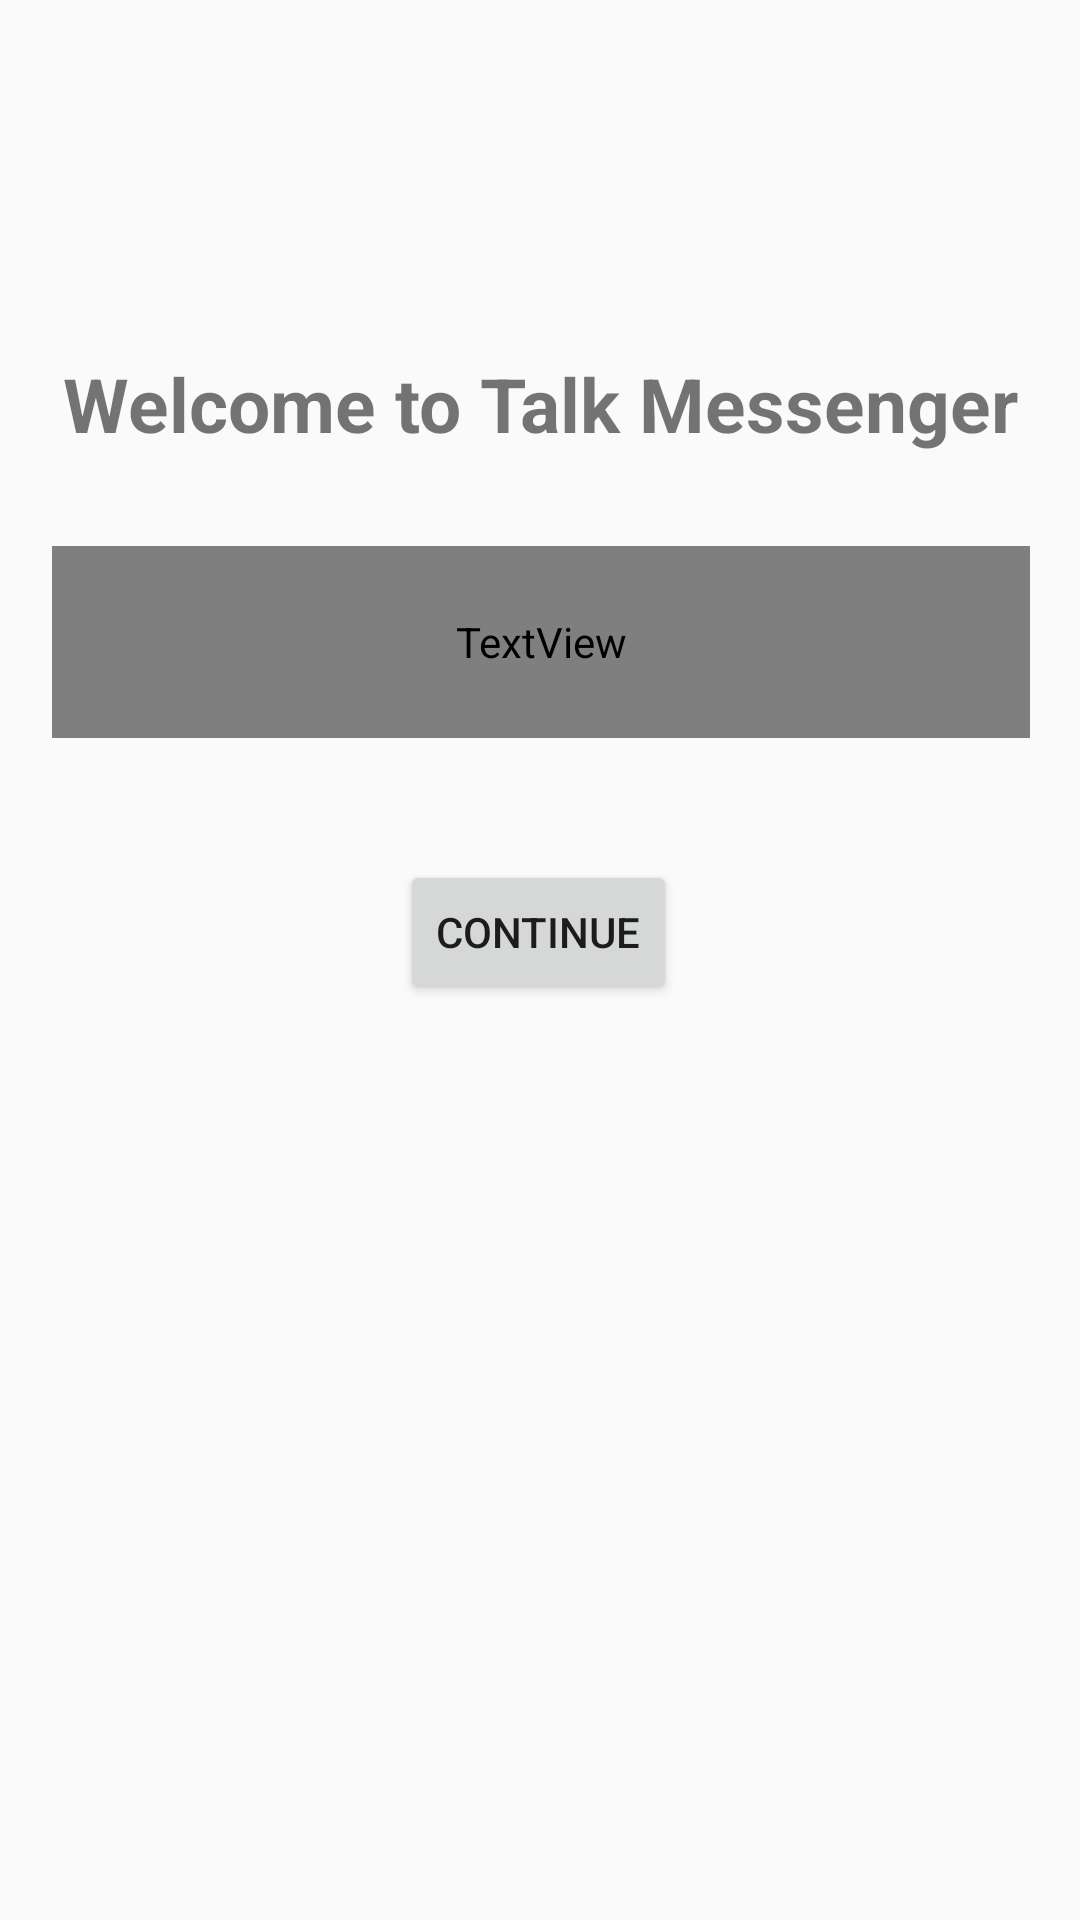

Reconstruct the res/layout file that produces this screen, plus the resources it refers to.
<!-- AndroidManifest.xml: application theme Theme.TalkMessagingApp -->
<!-- res/layout/activity_main.xml -->
<androidx.constraintlayout.widget.ConstraintLayout xmlns:android="http://schemas.android.com/apk/res/android"
    xmlns:app="http://schemas.android.com/apk/res-auto"
    xmlns:tools="http://schemas.android.com/tools"
    android:layout_width="match_parent"
    android:layout_height="match_parent"
    tools:context=".MainActivity">

    <TextView
        android:id="@+id/textView"
        android:layout_width="326dp"
        android:layout_height="64dp"
        android:gravity="center"
        android:text="Welcome to Talk Messenger"
        android:textSize="25dp"
        android:textStyle="bold"
        app:layout_constraintBottom_toBottomOf="parent"
        app:layout_constraintLeft_toLeftOf="parent"
        app:layout_constraintRight_toRightOf="parent"
        app:layout_constraintTop_toTopOf="parent"
        app:layout_constraintVertical_bias="0.178" />


    <TextView
        android:id="@+id/textView1"
        android:layout_width="326dp"
        android:layout_height="64dp"
        android:gravity="center"
        android:text="@string/press_continue_to_move_on_to_the_login_page"
        android:textSize="15dp"
        android:textColor="@drawable/common_google_signin_btn_text_dark"
        app:layout_constraintBottom_toBottomOf="parent"
        app:layout_constraintHorizontal_bias="0.505"
        app:layout_constraintLeft_toLeftOf="parent"
        app:layout_constraintRight_toRightOf="parent"
        app:layout_constraintTop_toTopOf="parent"
        app:layout_constraintVertical_bias="0.316" />

    <Button
        android:id="@+id/Loginpage"
        android:layout_width="wrap_content"
        android:layout_height="wrap_content"
        android:text="Continue"
        app:layout_constraintBottom_toBottomOf="parent"
        app:layout_constraintEnd_toEndOf="parent"
        app:layout_constraintHorizontal_bias="0.498"
        app:layout_constraintStart_toStartOf="parent"
        app:layout_constraintTop_toTopOf="parent"
        app:layout_constraintVertical_bias="0.484" />

</androidx.constraintlayout.widget.ConstraintLayout>
<!-- resources referenced by this layout -->
<resources>
  <string name="press_continue_to_move_on_to_the_login_page">Press Continue to move on to the Login Page</string>
  <style name="Theme.TalkMessagingApp" parent="Theme.AppCompat.Light.DarkActionBar">
          
          <item name="colorPrimary">@color/purple_500</item>
          <item name="colorPrimaryDark">@color/purple_700</item>
          <item name="colorAccent">@color/teal_200</item>
          
      </style>
  <!-- not gathered from this repository: default colours our renderer supplied (Android Studio template values) -->
  <color name="purple_500">#FF6200EE</color>
  <color name="purple_700">#FF3700B3</color>
  <color name="teal_200">#FF03DAC5</color>
</resources>
